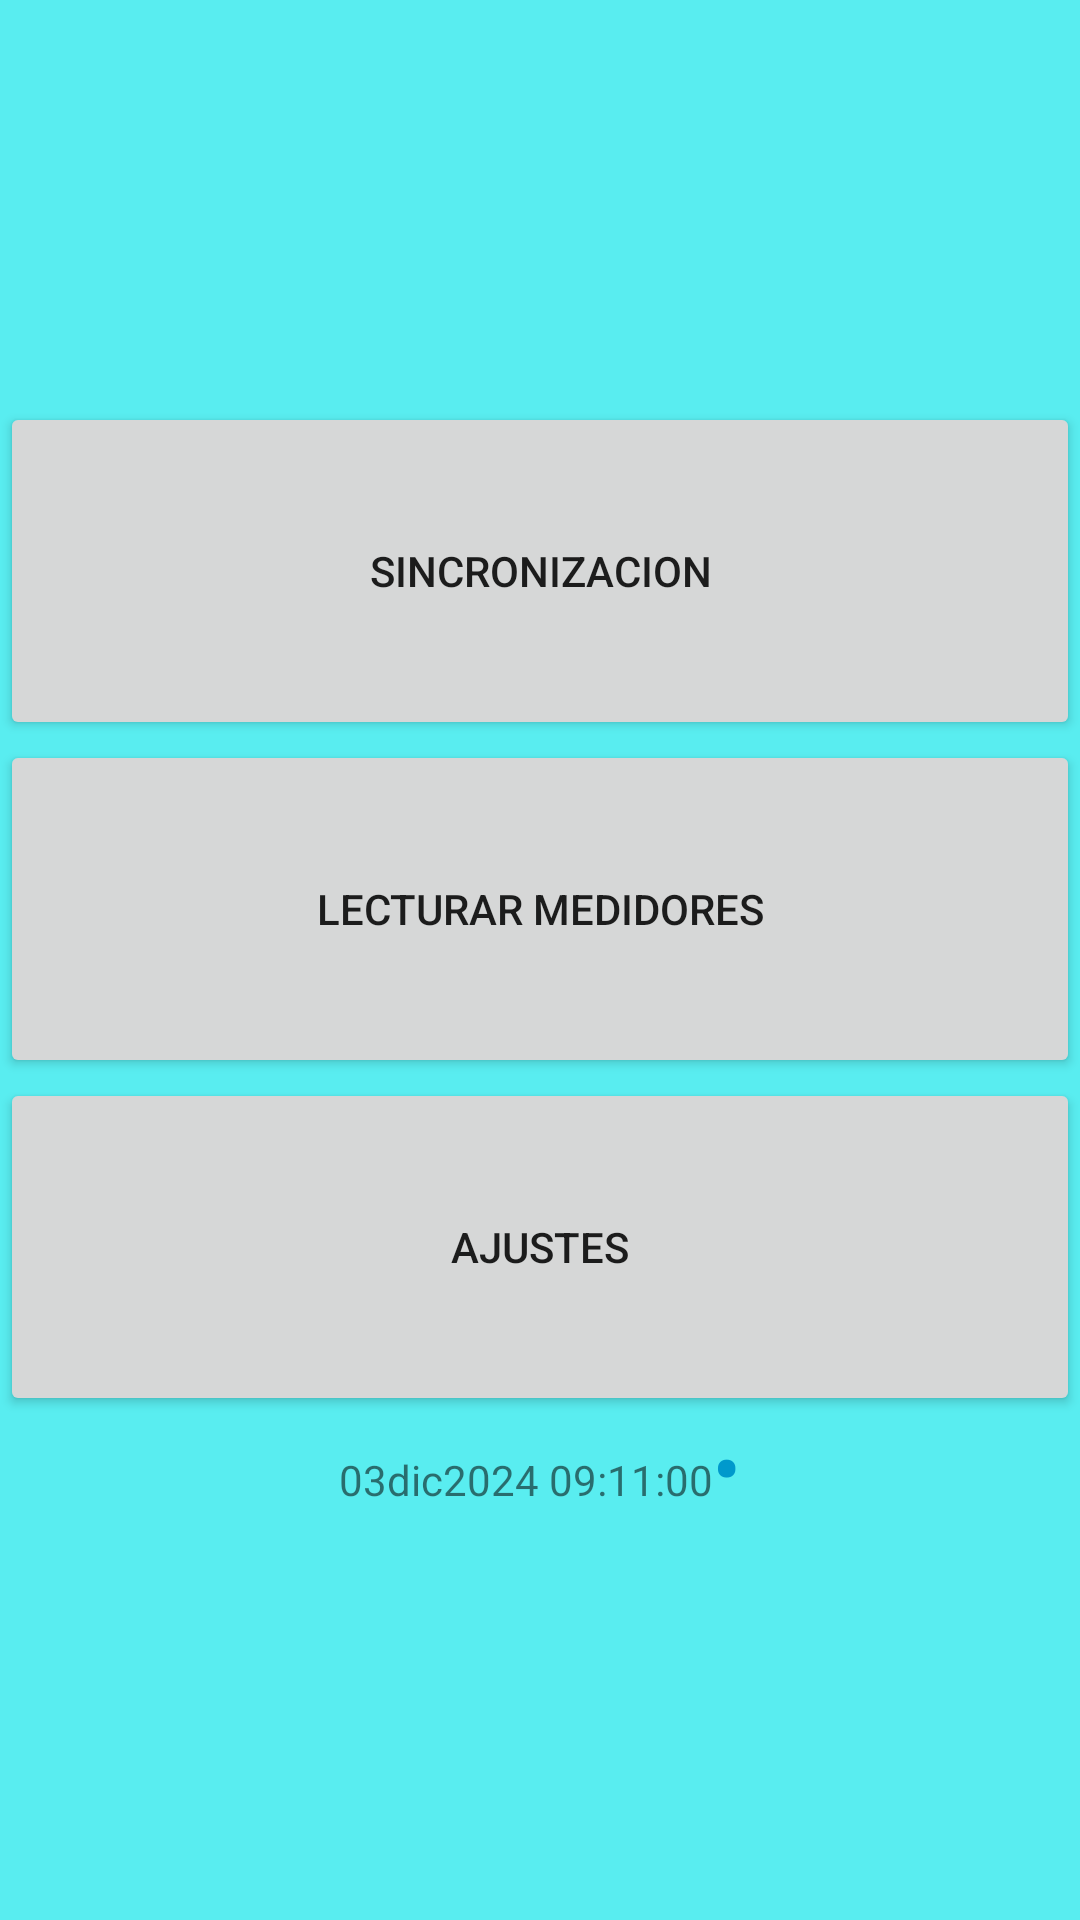

Here is an Android app screen rendered from its layout file. Give the layout XML and the strings, colors and styles it references.
<!-- AndroidManifest.xml: application theme AppTheme -->
<!-- res/layout/activity_menu_principal.xml -->
<LinearLayout xmlns:android="http://schemas.android.com/apk/res/android"
    xmlns:tools="http://schemas.android.com/tools"
        android:orientation="vertical"
        android:layout_width="fill_parent"
        android:layout_height="fill_parent"
        tools:context=".MenuPrincipal"
    android:weightSum="1"
    android:gravity="center_vertical"
    android:background="#ff59edf0">


    <Button
        android:id="@+id/btnSyncAC"
        android:layout_width="match_parent"
        android:layout_height="wrap_content"
        android:layout_gravity="center_horizontal"
        android:layout_weight="0.14"
        android:gravity="center_vertical|center_horizontal"
        android:text="Sincronizacion" />

    <Button
        android:id="@+id/btnLecturar"
        android:layout_width="match_parent"
        android:layout_height="wrap_content"
        android:layout_weight="0.14"
        android:gravity="center_vertical|center_horizontal"
        android:text="Lecturar medidores" />

    <Button
        android:id="@+id/btnAjustes"
        android:layout_width="match_parent"
        android:layout_height="wrap_content"
        android:layout_weight="0.14"
        android:gravity="center_vertical|center_horizontal"
        android:text="Ajustes" />
    <LinearLayout
        android:layout_width="wrap_content"
        android:layout_height="wrap_content"
        android:layout_gravity="center"
        android:layout_margin="0dp"
        android:padding="0dp"
        android:orientation="horizontal"
        android:textAlignment="center">

        <TextView
            android:id="@+id/textView"
            android:layout_width="wrap_content"
            android:layout_height="wrap_content"
            android:text="03dic2024 09:11:00"
            android:textAlignment="center"
            android:textAppearance="?android:attr/textAppearanceSmall" />

        <TextView
            android:id="@+id/textView9"
            android:layout_width="wrap_content"
            android:layout_height="wrap_content"
            android:text="•"
            android:textAlignment="center"
            android:textAppearance="?android:attr/textAppearanceSmall"
            android:textColor="@android:color/holo_blue_dark"
            android:textSize="25sp"
            android:textStyle="bold" />

    </LinearLayout>
</LinearLayout>
<!-- resources referenced by this layout -->
<resources>
  <style name="AppTheme" parent="Theme.AppCompat.Light.DarkActionBar">
          
      </style>
</resources>
